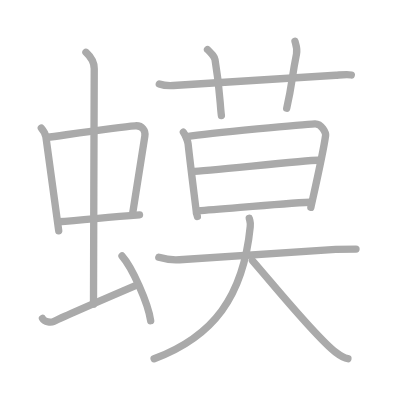
t = 0.00 s
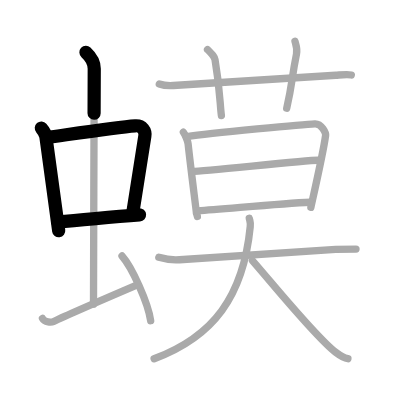
t = 3.25 s
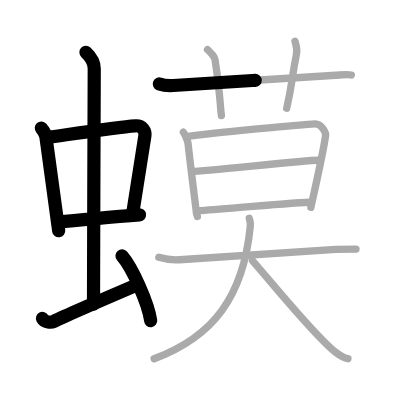
t = 6.50 s
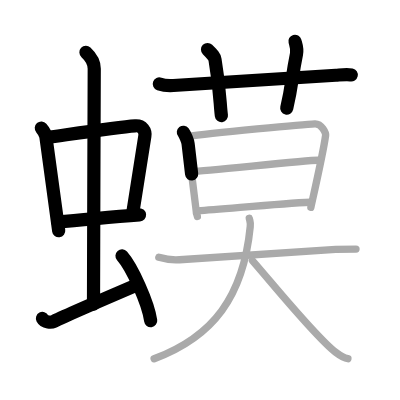
t = 9.50 s
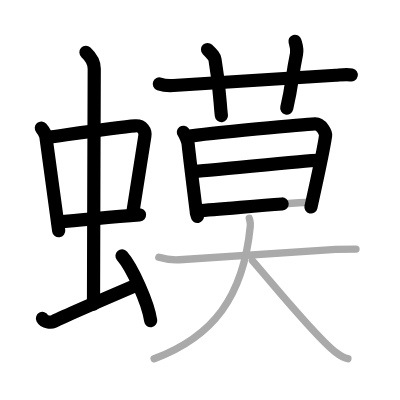
t = 12.75 s
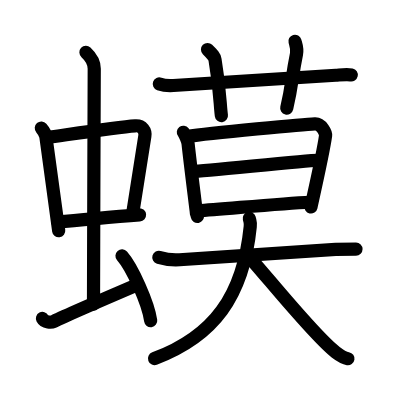
t = 16.00 s

The animated SVG that drew these frames (rendered in a browser with its animation timeline set to each time). Animation: 16 SMIL elements (animate=16); one cycle of 16.00 s.

<?xml version="1.0" standalone="no"?>
<!DOCTYPE svg PUBLIC "-//W3C//DTD SVG 1.1//EN"   "http://www.w3.org/Graphics/SVG/1.1/DTD/svg11.dtd">
<svg width="400px" height="400px"  version="1.1" xmlns="http://www.w3.org/2000/svg">
  <defs>
    <marker id="Triangle" viewBox="0 0 10 10" refX="0" refY="5" markerUnits="strokeWidth" markerWidth="3" style="stroke-opacity:0%;fill:#aaaaaa;" markerHeight="2" orient="auto">
      <path d="M 0 0 L 10 5 L 0 10 z" />
    </marker>
    
    <marker id="Arrow" viewBox="0 0 10 10" refX="5" refY="5" markerUnits="strokeWidth" markerWidth="1.8" style="stroke-opacity:0%;fill:#770000;" markerHeight="2" orient="auto">
      <path d="M 0 4 L 6 4 L 4 1 L 10 5 L 4 9 L 6 6 L 0 6 z" />
        <circle cx="5" cy="5" r="5" />
      </marker>
    
    <marker id="TriangleRed" viewBox="0 0 10 10" refX="0" refY="5" markerUnits="strokeWidth" markerWidth="3" style="stroke-opacity:0%;fill:#CC0000;" markerHeight="2" orient="auto">
      <path d="M 0 0 L 10 5 L 0 10 z" />
    </marker>
    
    <marker id="ArrowRed" viewBox="0 0 10 10" refX="5" refY="5" markerUnits="strokeWidth" markerWidth="1.8" style="stroke-opacity:0%;fill:#CC0000;" markerHeight="2" orient="auto">
      <path d="M 0 4 L 6 4 L 4 1 L 10 5 L 4 9 L 6 6 L 0 6 z" />
        <circle cx="5" cy="5" r="5" />
      </marker>
    
  </defs>
  
  <path style="fill:#ffffff; fill-opacity:100%; fill-rule:evenodd; stroke-width:0;" d="M 0 0 L 400px 0 L 400px 400px L 0 400px L 0 0" />

  <g transform="scale(3.6697247706422 3.6697247706422)">
<path style="fill:none; fill-opacity:0%; fill-rule:evenodd; stroke:#aaaaaa; stroke-opacity:100%; stroke-width: 1.5pt; stroke-linejoin:round; stroke-linecap:round;" d="M11.26 34.9c0.51 0.59 1.14 1.63 1.25 2.41c0.97 6.75 2.09 15.5 3.49 25.59"></path>
<path style="fill:none; fill-opacity:0%; fill-rule:evenodd; stroke:#aaaaaa; stroke-opacity:100%; stroke-width: 1.5pt; stroke-linejoin:round; stroke-linecap:round;" d="M12.72 37.48c6.93-0.97 19.11-2.83 24.13-3.2c1.96-0.14 2.86 1.38 2.62 2.83c-0.83 4.98-1.98 12.84-3.33 21.12"></path>
<path style="fill:none; fill-opacity:0%; fill-rule:evenodd; stroke:#aaaaaa; stroke-opacity:100%; stroke-width: 1.5pt; stroke-linejoin:round; stroke-linecap:round;" d="M15.76 60.43c6.99-0.43 12.49-1.18 22.26-1.89"></path>
<path style="fill:none; fill-opacity:0%; fill-rule:evenodd; stroke:#aaaaaa; stroke-opacity:100%; stroke-width: 1.5pt; stroke-linejoin:round; stroke-linecap:round;" d="M23.42 14.25c1.08 1 2.26 2.75 2.26 4.47c0 4.78-0.2 50.78-0.2 64.16"></path>
<path style="fill:none; fill-opacity:0%; fill-rule:evenodd; stroke:#aaaaaa; stroke-opacity:100%; stroke-width: 1.5pt; stroke-linejoin:round; stroke-linecap:round;" d="M11.57 86.77c0.6 1.16 2.46 1.11 3.06 0.82c1.87-0.9 16.62-7.34 22.76-9.97"></path>
<path style="fill:none; fill-opacity:0%; fill-rule:evenodd; stroke:#aaaaaa; stroke-opacity:100%; stroke-width: 1.5pt; stroke-linejoin:round; stroke-linecap:round;" d="M33.25 69.75c2.75 3.11 7.12 12.8 7.81 17.64"></path>
<path style="fill:none; fill-opacity:0%; fill-rule:evenodd; stroke:#aaaaaa; stroke-opacity:100%; stroke-width: 1.5pt; stroke-linejoin:round; stroke-linecap:round;" d="M43.41 22.87c1.21 0.43 2.62 0.51 3.83 0.43c11.12-0.78 34.01-2.05 44.25-2.79c2.01-0.15 3.23-0.3 4.24-0.08"></path>
<path style="fill:none; fill-opacity:0%; fill-rule:evenodd; stroke:#aaaaaa; stroke-opacity:100%; stroke-width: 1.5pt; stroke-linejoin:round; stroke-linecap:round;" d="M56.55 13.5c1.43 1.43 1.88 1.87 2.04 2.75c1.42 8.25 1.33 12.25 1.74 15.25"></path>
<path style="fill:none; fill-opacity:0%; fill-rule:evenodd; stroke:#aaaaaa; stroke-opacity:100%; stroke-width: 1.5pt; stroke-linejoin:round; stroke-linecap:round;" d="M80.38 11.25c0.34 1.18 0.71 2.02 0.41 3.5c-1.42 7-1.04 7.75-2.66 14.75"></path>
<path style="fill:none; fill-opacity:0%; fill-rule:evenodd; stroke:#aaaaaa; stroke-opacity:100%; stroke-width: 1.5pt; stroke-linejoin:round; stroke-linecap:round;" d="M49.97 36.04c0.44 0.56 1.22 2.42 1.29 3.16c0.59 5.62 2.24 18.32 2.24 18.69c0 0.37 0.14 0.37 0.29 1.11"></path>
<path style="fill:none; fill-opacity:0%; fill-rule:evenodd; stroke:#aaaaaa; stroke-opacity:100%; stroke-width: 1.5pt; stroke-linejoin:round; stroke-linecap:round;" d="M50.99 37.21c6.6-1.04 32.58-3.36 34.82-3.47c1.86-0.09 3 2.58 2.92 3.15c-0.61 4.47-3 15.01-4.02 19.62"></path>
<path style="fill:none; fill-opacity:0%; fill-rule:evenodd; stroke:#aaaaaa; stroke-opacity:100%; stroke-width: 1.5pt; stroke-linejoin:round; stroke-linecap:round;" d="M52.42 46.72c3.33 0 30.46-3.04 34.22-3.04"></path>
<path style="fill:none; fill-opacity:0%; fill-rule:evenodd; stroke:#aaaaaa; stroke-opacity:100%; stroke-width: 1.5pt; stroke-linejoin:round; stroke-linecap:round;" d="M53.95 57.44c6.77-0.4 22.14-1.99 30.57-2.33"></path>
<path style="fill:none; fill-opacity:0%; fill-rule:evenodd; stroke:#aaaaaa; stroke-opacity:100%; stroke-width: 1.5pt; stroke-linejoin:round; stroke-linecap:round;" d="M43.28 70.12c2.03 0.6 4.31 0.77 5.65 0.67c9.68-0.72 22.11-1.37 41.51-2.79c1.68-0.12 4.69-0.12 6.57-0.12"></path>
<path style="fill:none; fill-opacity:0%; fill-rule:evenodd; stroke:#aaaaaa; stroke-opacity:100%; stroke-width: 1.5pt; stroke-linejoin:round; stroke-linecap:round;" d="M67.93 59.5c0.32 1.27 0.38 1.14 0.26 2.26C66.3 80.78 58.17 91.72 42 97.75"></path>
<path style="fill:none; fill-opacity:0%; fill-rule:evenodd; stroke:#aaaaaa; stroke-opacity:100%; stroke-width: 1.5pt; stroke-linejoin:round; stroke-linecap:round;" d="M68.78 71c5.45 6.21 17.25 20.84 22.69 24.99c1.85 1.41 2.49 1.62 3.34 1.76"></path>

<path style="fill:none; fill-opacity:0%; fill-rule:evenodd; stroke:#000000; stroke-opacity:100%; stroke-width: 2.7pt; stroke-linejoin:round; stroke-linecap:round;" d="M11.26 34.9c0.51 0.59 1.14 1.63 1.25 2.41c0.97 6.75 2.09 15.5 3.49 25.59" pathLength="100" stroke-dashoffset="100" stroke-dasharray="100 105"><animate id="dashAnim1" attributeName="stroke-dashoffset" from="100" to="0" dur="1s" calcMode="linear" fill="freeze"/></path>
<path style="fill:none; fill-opacity:0%; fill-rule:evenodd; stroke:#000000; stroke-opacity:100%; stroke-width: 2.7pt; stroke-linejoin:round; stroke-linecap:round;" d="M12.72 37.48c6.93-0.97 19.11-2.83 24.13-3.2c1.96-0.14 2.86 1.38 2.62 2.83c-0.83 4.98-1.98 12.84-3.33 21.12" pathLength="100" stroke-dashoffset="100" stroke-dasharray="100 105"><animate id="dashAnim2" attributeName="stroke-dashoffset" from="100" to="0" dur="1s" calcMode="linear" begin="dashAnim1.end" fill="freeze"/></path>
<path style="fill:none; fill-opacity:0%; fill-rule:evenodd; stroke:#000000; stroke-opacity:100%; stroke-width: 2.7pt; stroke-linejoin:round; stroke-linecap:round;" d="M15.76 60.43c6.99-0.43 12.49-1.18 22.26-1.89" pathLength="100" stroke-dashoffset="100" stroke-dasharray="100 105"><animate id="dashAnim3" attributeName="stroke-dashoffset" from="100" to="0" dur="1s" calcMode="linear" begin="dashAnim2.end" fill="freeze"/></path>
<path style="fill:none; fill-opacity:0%; fill-rule:evenodd; stroke:#000000; stroke-opacity:100%; stroke-width: 2.7pt; stroke-linejoin:round; stroke-linecap:round;" d="M23.42 14.25c1.08 1 2.26 2.75 2.26 4.47c0 4.78-0.2 50.78-0.2 64.16" pathLength="100" stroke-dashoffset="100" stroke-dasharray="100 105"><animate id="dashAnim4" attributeName="stroke-dashoffset" from="100" to="0" dur="1s" calcMode="linear" begin="dashAnim3.end" fill="freeze"/></path>
<path style="fill:none; fill-opacity:0%; fill-rule:evenodd; stroke:#000000; stroke-opacity:100%; stroke-width: 2.7pt; stroke-linejoin:round; stroke-linecap:round;" d="M11.57 86.77c0.6 1.16 2.46 1.11 3.06 0.82c1.87-0.9 16.62-7.34 22.76-9.97" pathLength="100" stroke-dashoffset="100" stroke-dasharray="100 105"><animate id="dashAnim5" attributeName="stroke-dashoffset" from="100" to="0" dur="1s" calcMode="linear" begin="dashAnim4.end" fill="freeze"/></path>
<path style="fill:none; fill-opacity:0%; fill-rule:evenodd; stroke:#000000; stroke-opacity:100%; stroke-width: 2.7pt; stroke-linejoin:round; stroke-linecap:round;" d="M33.25 69.75c2.75 3.11 7.12 12.8 7.81 17.64" pathLength="100" stroke-dashoffset="100" stroke-dasharray="100 105"><animate id="dashAnim6" attributeName="stroke-dashoffset" from="100" to="0" dur="1s" calcMode="linear" begin="dashAnim5.end" fill="freeze"/></path>
<path style="fill:none; fill-opacity:0%; fill-rule:evenodd; stroke:#000000; stroke-opacity:100%; stroke-width: 2.7pt; stroke-linejoin:round; stroke-linecap:round;" d="M43.41 22.87c1.21 0.43 2.62 0.51 3.83 0.43c11.12-0.78 34.01-2.05 44.25-2.79c2.01-0.15 3.23-0.3 4.24-0.08" pathLength="100" stroke-dashoffset="100" stroke-dasharray="100 105"><animate id="dashAnim7" attributeName="stroke-dashoffset" from="100" to="0" dur="1s" calcMode="linear" begin="dashAnim6.end" fill="freeze"/></path>
<path style="fill:none; fill-opacity:0%; fill-rule:evenodd; stroke:#000000; stroke-opacity:100%; stroke-width: 2.7pt; stroke-linejoin:round; stroke-linecap:round;" d="M56.55 13.5c1.43 1.43 1.88 1.87 2.04 2.75c1.42 8.25 1.33 12.25 1.74 15.25" pathLength="100" stroke-dashoffset="100" stroke-dasharray="100 105"><animate id="dashAnim8" attributeName="stroke-dashoffset" from="100" to="0" dur="1s" calcMode="linear" begin="dashAnim7.end" fill="freeze"/></path>
<path style="fill:none; fill-opacity:0%; fill-rule:evenodd; stroke:#000000; stroke-opacity:100%; stroke-width: 2.7pt; stroke-linejoin:round; stroke-linecap:round;" d="M80.38 11.25c0.34 1.18 0.71 2.02 0.41 3.5c-1.42 7-1.04 7.75-2.66 14.75" pathLength="100" stroke-dashoffset="100" stroke-dasharray="100 105"><animate id="dashAnim9" attributeName="stroke-dashoffset" from="100" to="0" dur="1s" calcMode="linear" begin="dashAnim8.end" fill="freeze"/></path>
<path style="fill:none; fill-opacity:0%; fill-rule:evenodd; stroke:#000000; stroke-opacity:100%; stroke-width: 2.7pt; stroke-linejoin:round; stroke-linecap:round;" d="M49.97 36.04c0.44 0.56 1.22 2.42 1.29 3.16c0.59 5.62 2.24 18.32 2.24 18.69c0 0.37 0.14 0.37 0.29 1.11" pathLength="100" stroke-dashoffset="100" stroke-dasharray="100 105"><animate id="dashAnim10" attributeName="stroke-dashoffset" from="100" to="0" dur="1s" calcMode="linear" begin="dashAnim9.end" fill="freeze"/></path>
<path style="fill:none; fill-opacity:0%; fill-rule:evenodd; stroke:#000000; stroke-opacity:100%; stroke-width: 2.7pt; stroke-linejoin:round; stroke-linecap:round;" d="M50.99 37.21c6.6-1.04 32.58-3.36 34.82-3.47c1.86-0.09 3 2.58 2.92 3.15c-0.61 4.47-3 15.01-4.02 19.62" pathLength="100" stroke-dashoffset="100" stroke-dasharray="100 105"><animate id="dashAnim11" attributeName="stroke-dashoffset" from="100" to="0" dur="1s" calcMode="linear" begin="dashAnim10.end" fill="freeze"/></path>
<path style="fill:none; fill-opacity:0%; fill-rule:evenodd; stroke:#000000; stroke-opacity:100%; stroke-width: 2.7pt; stroke-linejoin:round; stroke-linecap:round;" d="M52.42 46.72c3.33 0 30.46-3.04 34.22-3.04" pathLength="100" stroke-dashoffset="100" stroke-dasharray="100 105"><animate id="dashAnim12" attributeName="stroke-dashoffset" from="100" to="0" dur="1s" calcMode="linear" begin="dashAnim11.end" fill="freeze"/></path>
<path style="fill:none; fill-opacity:0%; fill-rule:evenodd; stroke:#000000; stroke-opacity:100%; stroke-width: 2.7pt; stroke-linejoin:round; stroke-linecap:round;" d="M53.95 57.44c6.77-0.4 22.14-1.99 30.57-2.33" pathLength="100" stroke-dashoffset="100" stroke-dasharray="100 105"><animate id="dashAnim13" attributeName="stroke-dashoffset" from="100" to="0" dur="1s" calcMode="linear" begin="dashAnim12.end" fill="freeze"/></path>
<path style="fill:none; fill-opacity:0%; fill-rule:evenodd; stroke:#000000; stroke-opacity:100%; stroke-width: 2.7pt; stroke-linejoin:round; stroke-linecap:round;" d="M43.28 70.12c2.03 0.6 4.31 0.77 5.65 0.67c9.68-0.72 22.11-1.37 41.51-2.79c1.68-0.12 4.69-0.12 6.57-0.12" pathLength="100" stroke-dashoffset="100" stroke-dasharray="100 105"><animate id="dashAnim14" attributeName="stroke-dashoffset" from="100" to="0" dur="1s" calcMode="linear" begin="dashAnim13.end" fill="freeze"/></path>
<path style="fill:none; fill-opacity:0%; fill-rule:evenodd; stroke:#000000; stroke-opacity:100%; stroke-width: 2.7pt; stroke-linejoin:round; stroke-linecap:round;" d="M67.93 59.5c0.32 1.27 0.38 1.14 0.26 2.26C66.3 80.78 58.17 91.72 42 97.75" pathLength="100" stroke-dashoffset="100" stroke-dasharray="100 105"><animate id="dashAnim15" attributeName="stroke-dashoffset" from="100" to="0" dur="1s" calcMode="linear" begin="dashAnim14.end" fill="freeze"/></path>
<path style="fill:none; fill-opacity:0%; fill-rule:evenodd; stroke:#000000; stroke-opacity:100%; stroke-width: 2.7pt; stroke-linejoin:round; stroke-linecap:round;" d="M68.78 71c5.45 6.21 17.25 20.84 22.69 24.99c1.85 1.41 2.49 1.62 3.34 1.76" pathLength="100" stroke-dashoffset="100" stroke-dasharray="100 105"><animate id="dashAnim16" attributeName="stroke-dashoffset" from="100" to="0" dur="1s" calcMode="linear" begin="dashAnim15.end" fill="freeze"/></path>

</g>

</svg>  
          
